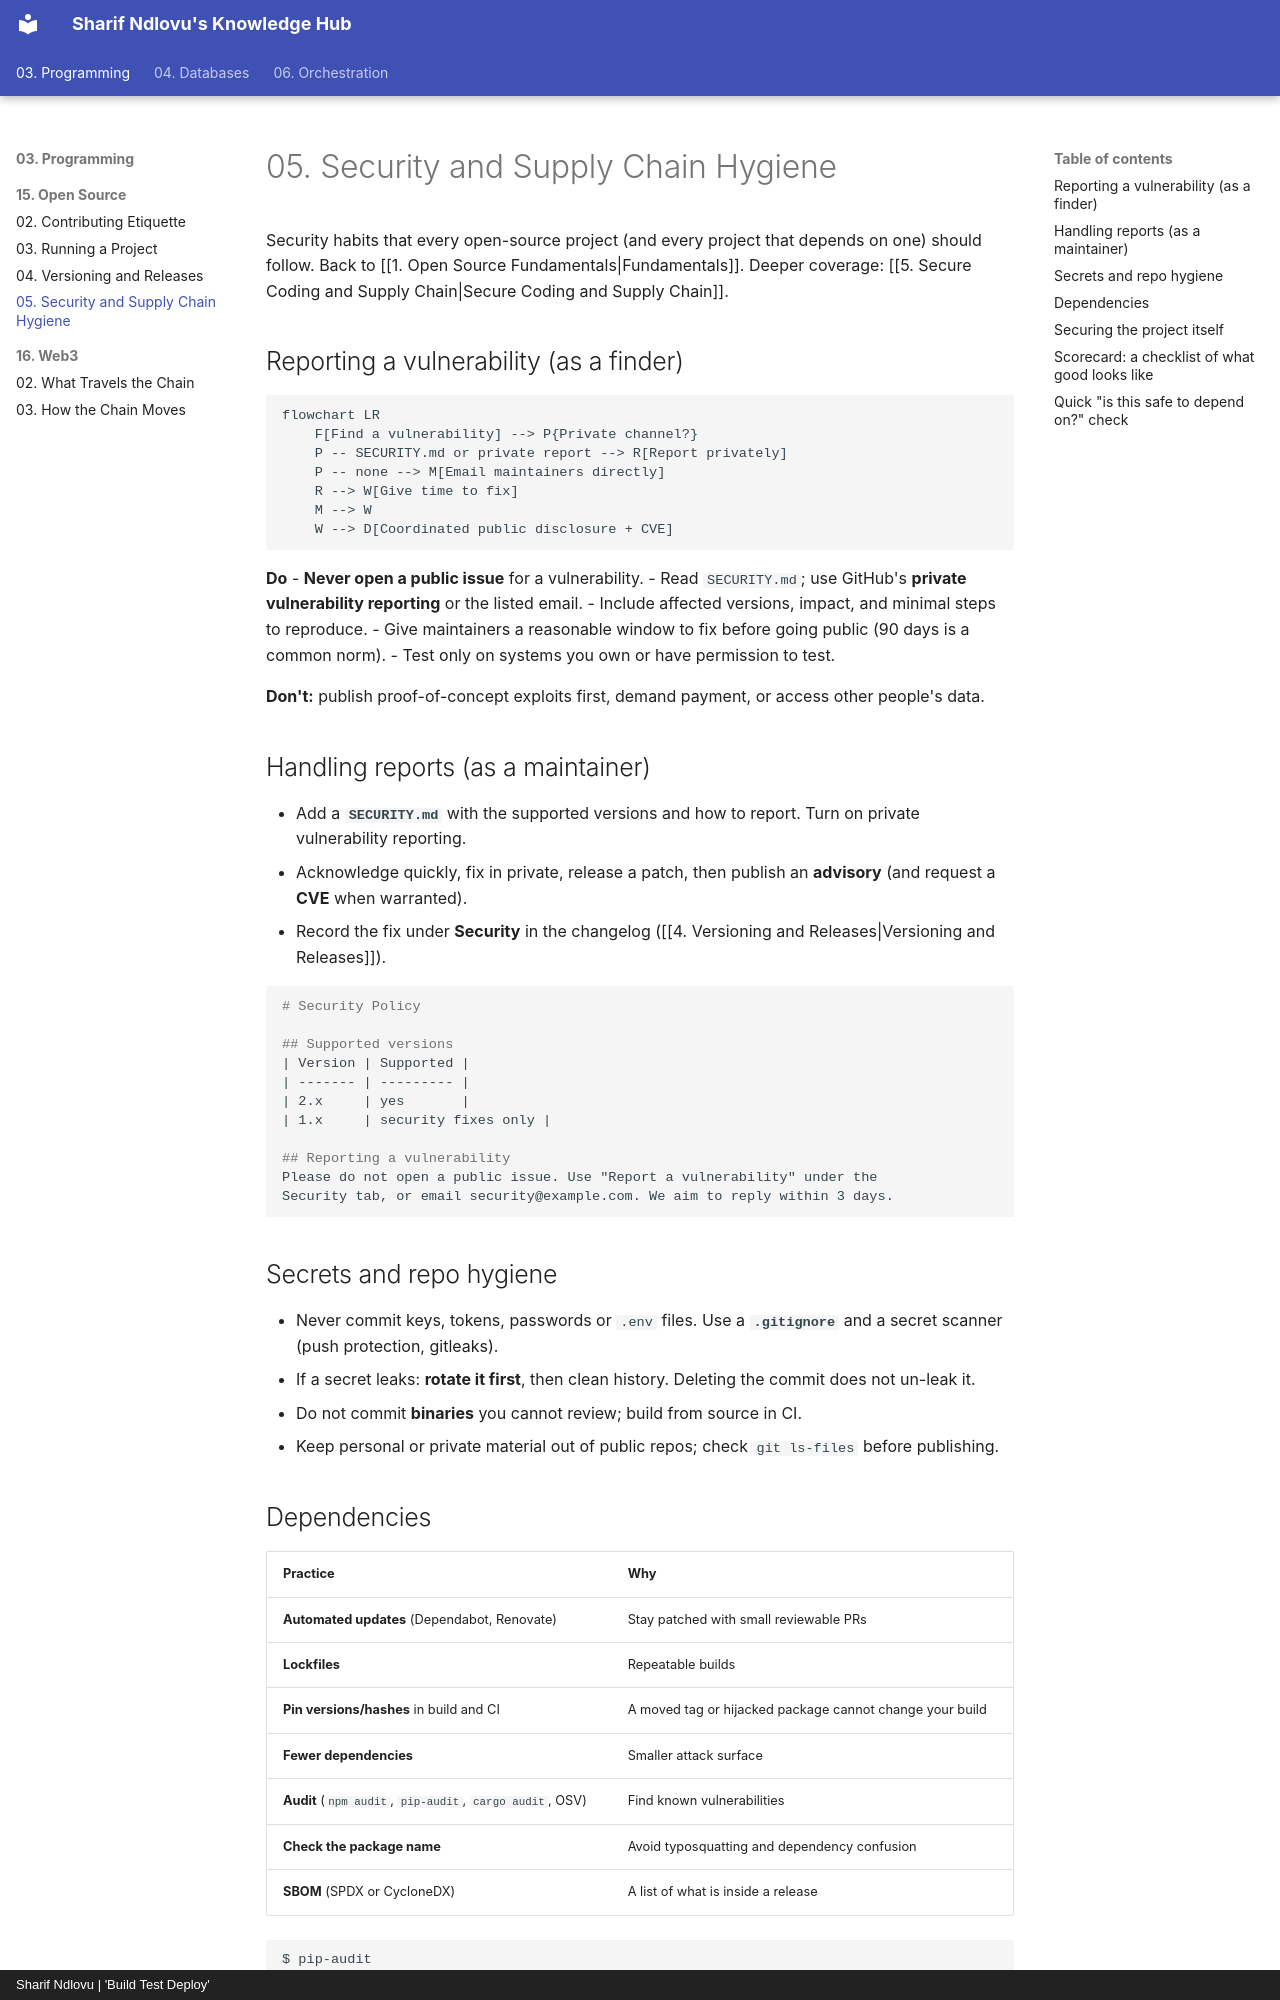

repository: sharifndlovu123/knowledge_base_map · page: 03. Programming/15. Open Source/5. Security and Supply Chain Hygiene.html · generator: mkdocs · copyright: Sharif Ndlovu | 'Build Test Deploy'

# 05. Security and Supply Chain Hygiene

Security habits that every open-source project (and every project that depends on one) should follow. Back to [[1. Open Source Fundamentals|Fundamentals]]. Deeper coverage: [[5. Secure Coding and Supply Chain|Secure Coding and Supply Chain]].

## Reporting a vulnerability (as a finder)

```mermaid
flowchart LR
    F[Find a vulnerability] --> P{Private channel?}
    P -- SECURITY.md or private report --> R[Report privately]
    P -- none --> M[Email maintainers directly]
    R --> W[Give time to fix]
    M --> W
    W --> D[Coordinated public disclosure + CVE]
```

**Do**
- **Never open a public issue** for a vulnerability.
- Read `SECURITY.md`; use GitHub's **private vulnerability reporting** or the listed email.
- Include affected versions, impact, and minimal steps to reproduce.
- Give maintainers a reasonable window to fix before going public (90 days is a common norm).
- Test only on systems you own or have permission to test.

**Don't:** publish proof-of-concept exploits first, demand payment, or access other people's data.

## Handling reports (as a maintainer)

- Add a **`SECURITY.md`** with the supported versions and how to report. Turn on private vulnerability reporting.
- Acknowledge quickly, fix in private, release a patch, then publish an **advisory** (and request a **CVE** when warranted).
- Record the fix under **Security** in the changelog ([[4. Versioning and Releases|Versioning and Releases]]).

```markdown
# Security Policy

## Supported versions
| Version | Supported |
| ------- | --------- |
| 2.x     | yes       |
| 1.x     | security fixes only |

## Reporting a vulnerability
Please do not open a public issue. Use "Report a vulnerability" under the
Security tab, or email security@example.com. We aim to reply within 3 days.
```

## Secrets and repo hygiene

- Never commit keys, tokens, passwords or `.env` files. Use a **`.gitignore`** and a secret scanner (push protection, gitleaks).
- If a secret leaks: **rotate it first**, then clean history. Deleting the commit does not un-leak it.
- Do not commit **binaries** you cannot review; build from source in CI.
- Keep personal or private material out of public repos; check `git ls-files` before publishing.
